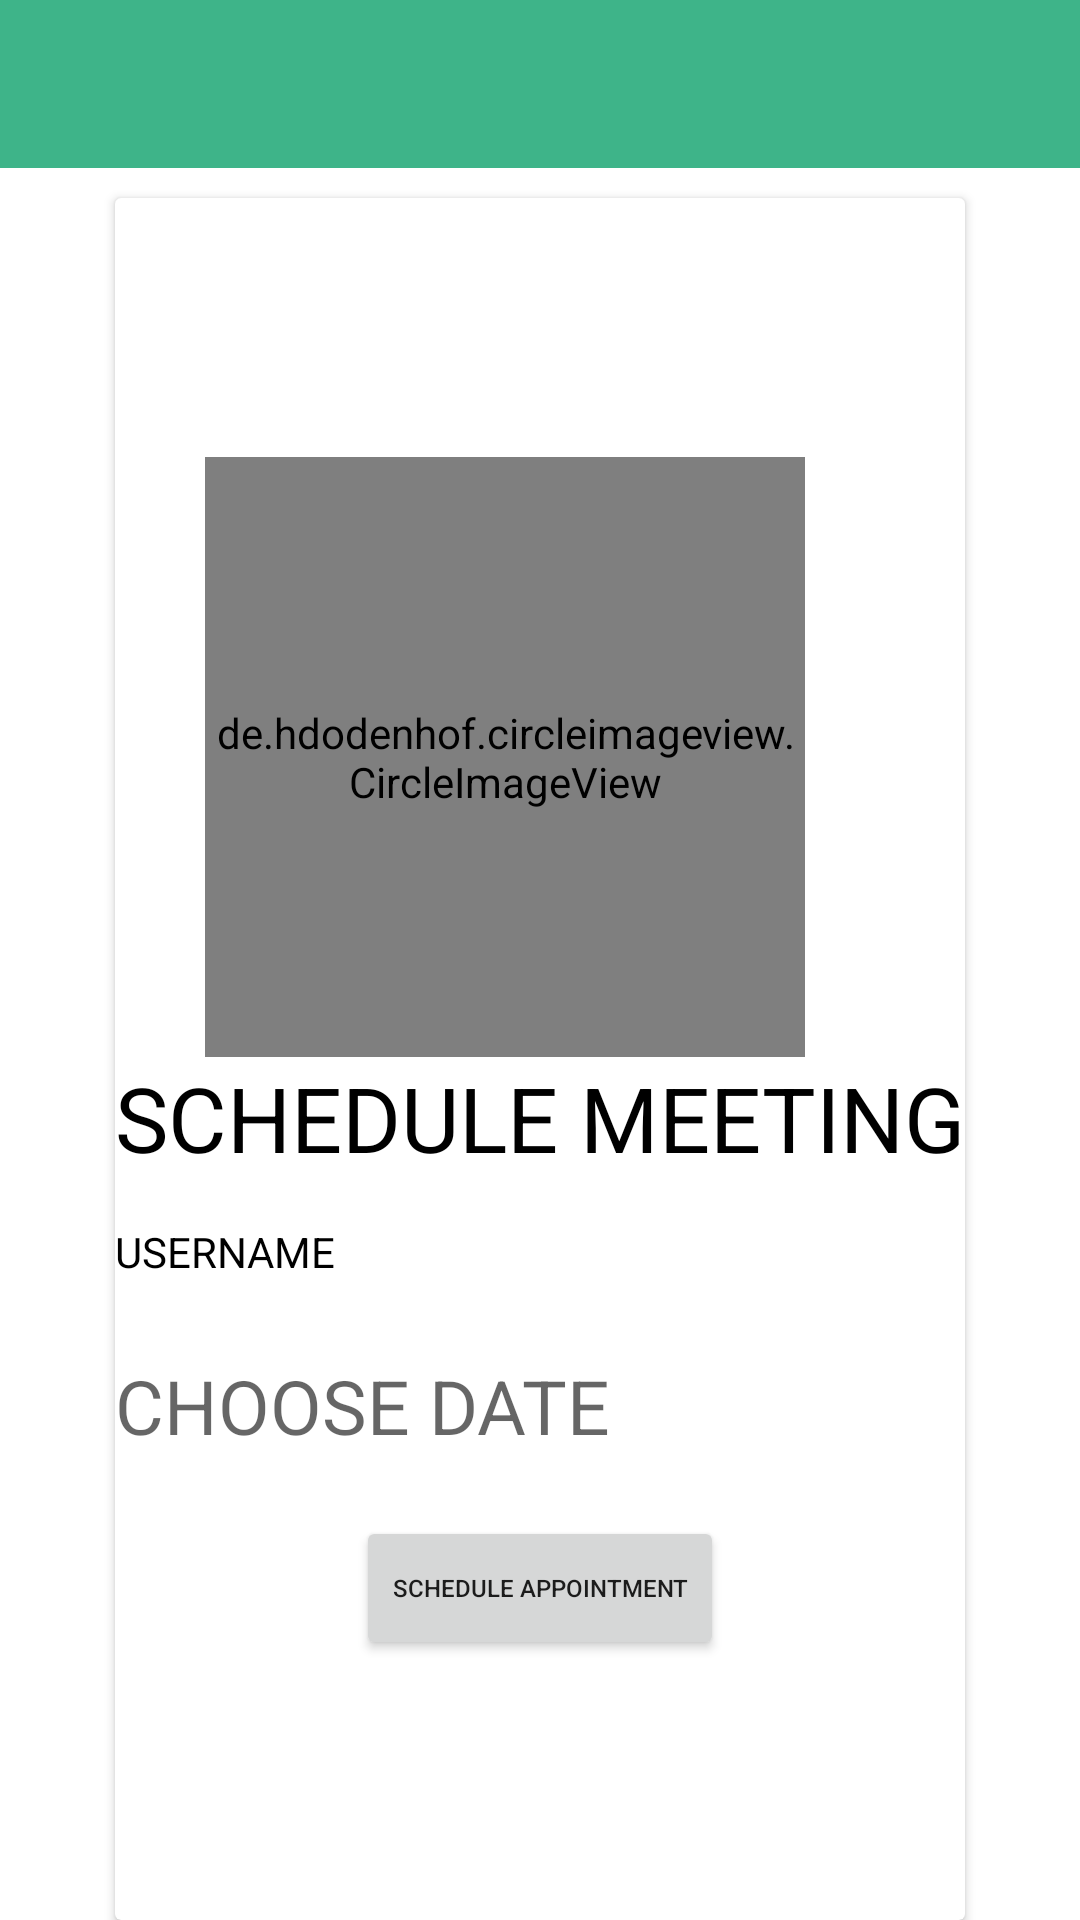

Layout XML and referenced resources for this Android screen:
<!-- AndroidManifest.xml: application theme Theme.MyTherapist -->
<!-- res/layout/activity_schedule.xml -->
<?xml version="1.0" encoding="utf-8"?>
<LinearLayout xmlns:android="http://schemas.android.com/apk/res/android"
    xmlns:app="http://schemas.android.com/apk/res-auto"
    xmlns:tools="http://schemas.android.com/tools"
    android:layout_width="match_parent"
    android:layout_height="match_parent"
    android:orientation="vertical"
    tools:context=".Schedule">

    <com.google.android.material.appbar.AppBarLayout
        android:layout_width="match_parent"
        android:layout_height="wrap_content"
        android:id="@+id/barLayout1">
        <androidx.appcompat.widget.Toolbar
            android:layout_width="match_parent"
            android:layout_height="wrap_content"
            android:id="@+id/toolBar"
            android:background="@color/mintgreen"/>
    </com.google.android.material.appbar.AppBarLayout>

    <androidx.cardview.widget.CardView
        android:layout_width="wrap_content"
        android:layout_height="match_parent"
        android:layout_marginTop="10dp"
        android:layout_marginLeft="20dp"
        android:layout_marginRight="20dp"
        android:layout_gravity="center_horizontal"
        android:background="@color/background"

        >
        <ScrollView
            android:layout_width="wrap_content"
            android:layout_height="match_parent"
            >
            <RelativeLayout
                android:layout_width="wrap_content"
                android:layout_height="match_parent"
                android:layout_gravity="center"

                >


                <de.hdodenhof.circleimageview.CircleImageView
                    android:id="@+id/icon"
                    android:layout_width="200dp"
                    android:layout_height="200dp"
                    android:layout_marginLeft="30dp"

                    android:src="@drawable/mytherapist" />

                <TextView
                    android:layout_width="wrap_content"
                    android:layout_height="wrap_content"
                    android:id="@+id/sign"
                    android:text="SCHEDULE MEETING"
                    android:textColor="@color/Text"
                    android:textSize="30dp"
                    android:layout_below="@+id/icon"
                    android:layout_centerHorizontal="true"

                    />


                <TextView
                    android:layout_width="200dp"
                    android:layout_height="wrap_content"
                    android:id="@+id/username"
                    android:layout_below="@+id/sign"
                    android:layout_marginTop="15dp"
                    android:text="USERNAME"
                    android:textColor="@color/Text"
                   />


                <TextView
                    android:layout_width="200dp"
                    android:layout_height="wrap_content"
                    android:id="@+id/email"
                    android:layout_below="@+id/username"
                    android:layout_marginTop="25dp"
                    android:textSize="25dp"
                    android:textColor="@color/Text"
                    android:hint="CHOOSE DATE"

                    />

                <Button
                    android:layout_width="wrap_content"
                    android:layout_height="wrap_content"
                    android:layout_below="@id/email"

                    android:layout_marginTop="20dp"
                    android:layout_centerHorizontal="true"
                    android:text="SCHEDULE APPOINTMENT"
                    android:id="@+id/therapist"
                    android:textSize="8dp"/>




            </RelativeLayout>
        </ScrollView>



    </androidx.cardview.widget.CardView>




</LinearLayout>
<!-- resources referenced by this layout -->
<resources>
  <color name="Text">#FF000000</color>
  <color name="background">#FFFFFFFF</color>
  <color name="mintgreen">#3EB489</color>
  <!-- drawable mytherapist: png bitmap (drawable-v24, 29494 bytes) -->
  <style name="Theme.MyTherapist" parent="Theme.MaterialComponents.DayNight.DarkActionBar">
          
          <item name="colorPrimary">@color/purple_500</item>
          <item name="colorPrimaryVariant">@color/purple_700</item>
          <item name="colorOnPrimary">@color/white</item>
          
          <item name="colorSecondary">@color/teal_200</item>
          <item name="colorSecondaryVariant">@color/teal_700</item>
          <item name="colorOnSecondary">@color/black</item>
          
          <item name="android:statusBarColor" tools:targetApi="l">?attr/colorPrimaryVariant</item>
          
  
          <item name="windowActionBar">false</item>
          <item name="windowNoTitle">true</item>
  
      </style>
  <color name="purple_500">#FF6200EE</color>
  <color name="purple_700">#FF3700B3</color>
  <color name="white">#FFFFFFFF</color>
  <color name="teal_200">#FF03DAC5</color>
  <color name="teal_700">#FF018786</color>
  <color name="black">#FF000000</color>
</resources>
